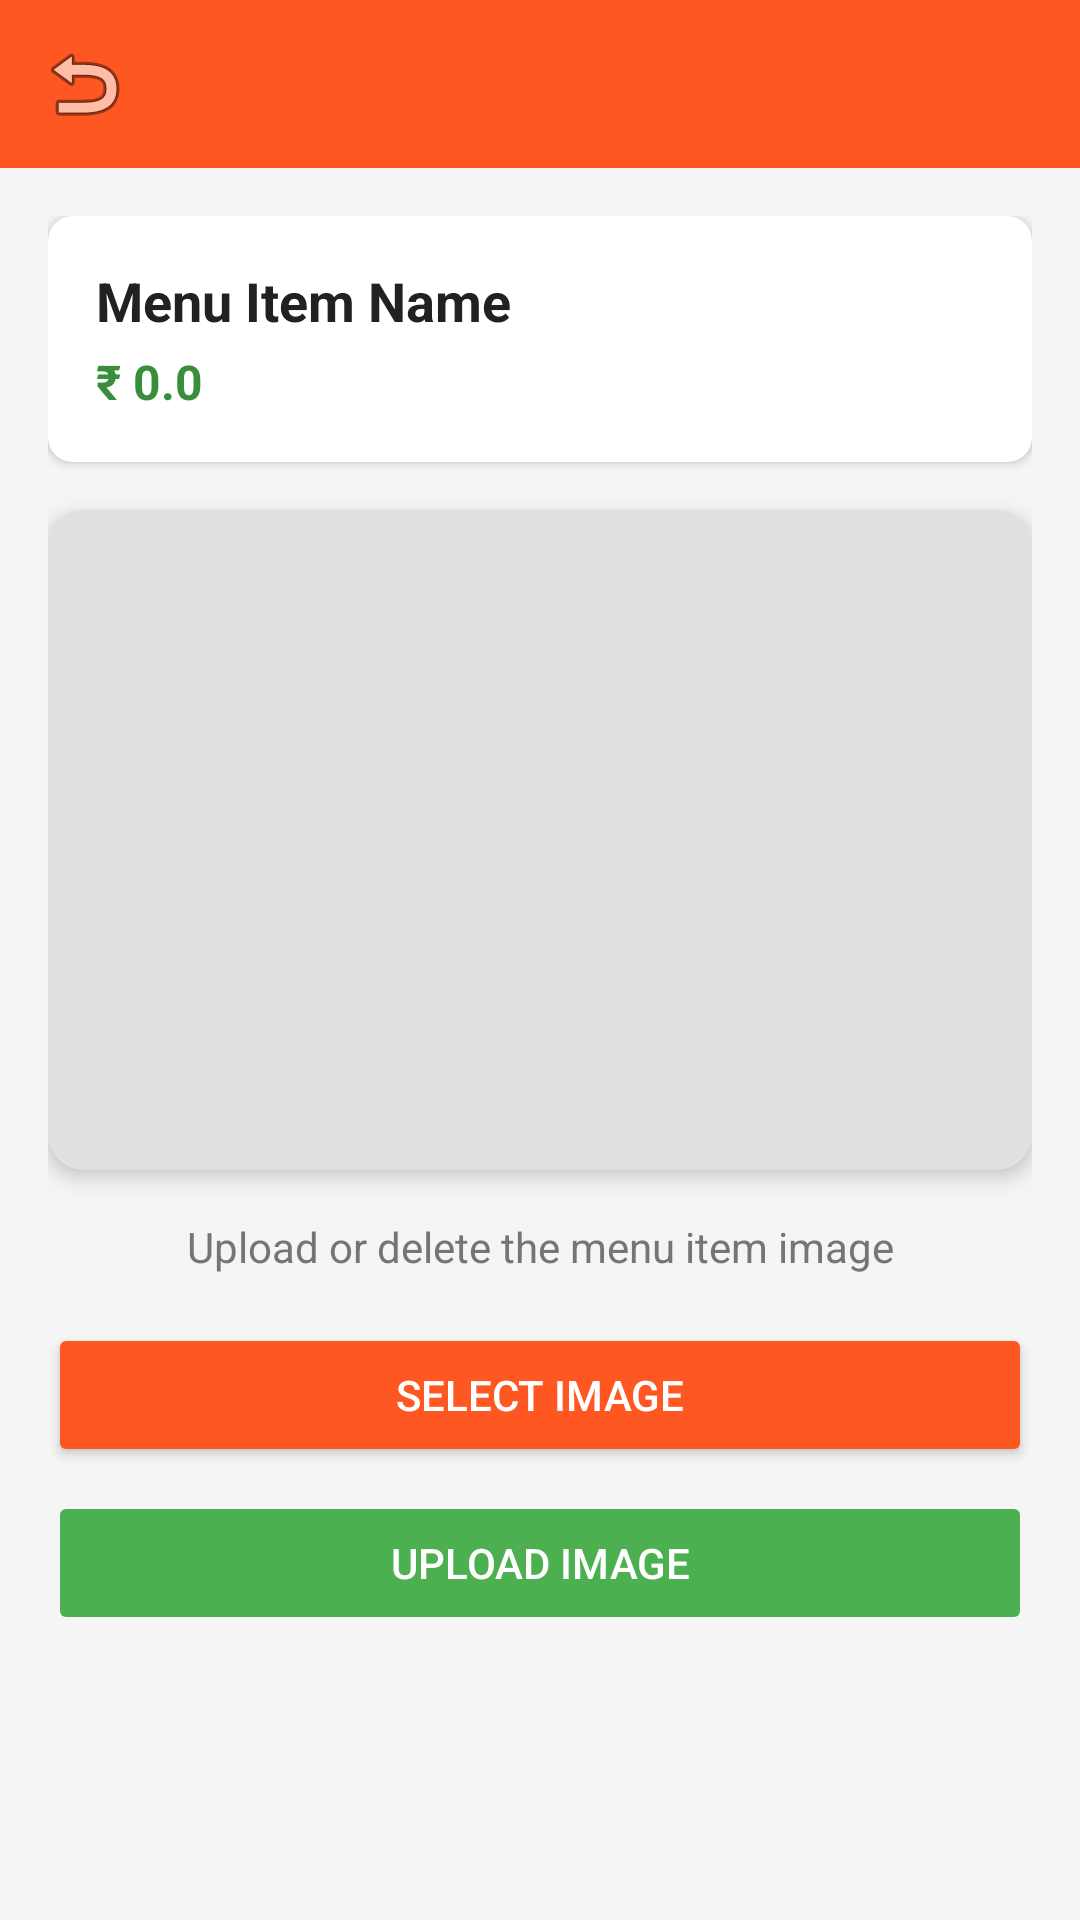

Write the Android layout XML for this screen, with the resource values it uses.
<!-- AndroidManifest.xml: application theme Theme.FoodRushSeller -->
<!-- res/layout/activity_edit_menu_image.xml -->
<?xml version="1.0" encoding="utf-8"?>
<LinearLayout xmlns:android="http://schemas.android.com/apk/res/android"
    xmlns:app="http://schemas.android.com/apk/res-auto"
    android:layout_width="match_parent"
    android:layout_height="match_parent"
    android:orientation="vertical"
    android:background="#F5F5F5">

    
    <com.google.android.material.appbar.MaterialToolbar
        android:id="@+id/toolbar"
        android:layout_width="match_parent"
        android:layout_height="?attr/actionBarSize"
        android:title="Edit Menu Image"
        android:titleTextColor="@android:color/white"
        android:background="@color/colorPrimary"
        app:navigationIcon="@android:drawable/ic_menu_revert" />

    
    <ScrollView
        android:layout_width="match_parent"
        android:layout_height="0dp"
        android:layout_weight="1">

        <LinearLayout
            android:layout_width="match_parent"
            android:layout_height="wrap_content"
            android:orientation="vertical"
            android:padding="16dp">

            
            <androidx.cardview.widget.CardView
                android:layout_width="match_parent"
                android:layout_height="wrap_content"
                android:layout_marginBottom="16dp"
                app:cardCornerRadius="8dp"
                app:cardElevation="2dp">

                <LinearLayout
                    android:layout_width="match_parent"
                    android:layout_height="wrap_content"
                    android:orientation="vertical"
                    android:padding="16dp">

                    <TextView
                        android:id="@+id/tvMenuName"
                        android:layout_width="wrap_content"
                        android:layout_height="wrap_content"
                        android:textSize="18sp"
                        android:textStyle="bold"
                        android:textColor="#212121"
                        android:text="Menu Item Name" />

                    <TextView
                        android:id="@+id/tvMenuPrice"
                        android:layout_width="wrap_content"
                        android:layout_height="wrap_content"
                        android:layout_marginTop="4dp"
                        android:textSize="16sp"
                        android:textColor="#388E3C"
                        android:textStyle="bold"
                        android:text="₹ 0.0" />

                </LinearLayout>

            </androidx.cardview.widget.CardView>

            
            <androidx.cardview.widget.CardView
                android:layout_width="match_parent"
                android:layout_height="220dp"
                app:cardCornerRadius="12dp"
                app:cardElevation="4dp">

                <ImageView
                    android:id="@+id/ivMenuImage"
                    android:layout_width="match_parent"
                    android:layout_height="match_parent"
                    android:scaleType="centerCrop"
                    android:background="#E0E0E0"
                    android:contentDescription="Menu Image Preview" />

            </androidx.cardview.widget.CardView>

            
            <TextView
                android:layout_width="match_parent"
                android:layout_height="wrap_content"
                android:layout_marginTop="16dp"
                android:text="Upload or delete the menu item image"
                android:textSize="14sp"
                android:textColor="#757575"
                android:gravity="center" />

            
            <Button
                android:id="@+id/btnSelectImage"
                android:layout_width="match_parent"
                android:layout_height="wrap_content"
                android:layout_marginTop="16dp"
                android:text="Select Image"
                android:textColor="@android:color/white"
                android:backgroundTint="@color/colorPrimary"
                android:padding="12dp" />

            
            <Button
                android:id="@+id/btnUploadImage"
                android:layout_width="match_parent"
                android:layout_height="wrap_content"
                android:layout_marginTop="8dp"
                android:text="Upload Image"
                android:textColor="@android:color/white"
                android:backgroundTint="#4CAF50"
                android:padding="12dp"
                android:enabled="false" />

            
            <Button
                android:id="@+id/btnDeleteImage"
                android:layout_width="match_parent"
                android:layout_height="wrap_content"
                android:layout_marginTop="8dp"
                android:text="Delete Image"
                android:textColor="@android:color/white"
                android:backgroundTint="#F44336"
                android:padding="12dp"
                android:visibility="gone" />

            
            <ProgressBar
                android:id="@+id/progressBar"
                android:layout_width="wrap_content"
                android:layout_height="wrap_content"
                android:layout_gravity="center"
                android:layout_marginTop="16dp"
                android:visibility="gone" />

        </LinearLayout>

    </ScrollView>

</LinearLayout>
<!-- resources referenced by this layout -->
<resources>
  <color name="colorPrimary">#FF5722</color>
  <style name="Theme.FoodRushSeller" parent="Theme.MaterialComponents.Light.NoActionBar">
          <item name="colorPrimary">@color/colorPrimary</item>
          <item name="colorPrimaryVariant">@color/colorPrimaryDark</item>
          <item name="colorSecondary">@color/colorAccent</item>
      </style>
  <color name="colorPrimaryDark">#E64A19</color>
  <color name="colorAccent">#FFC107</color>
</resources>
